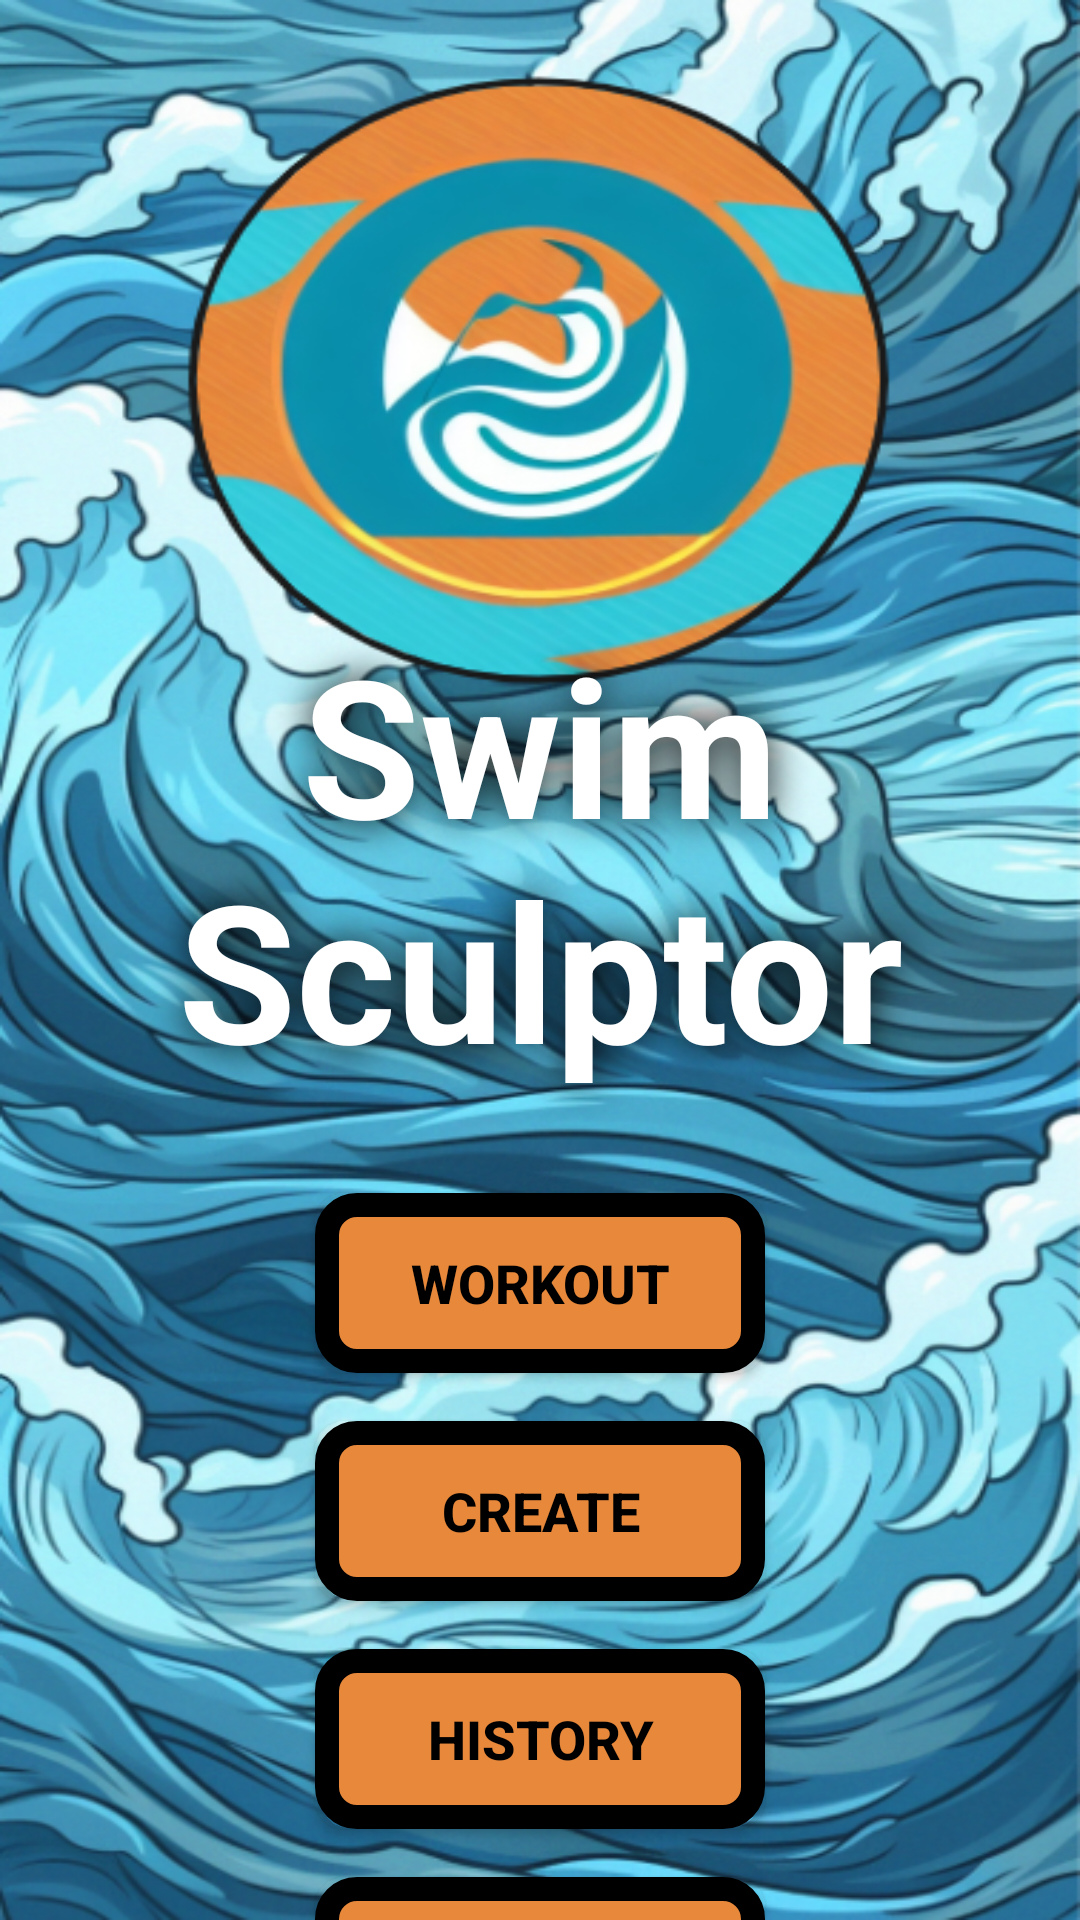

This screen was rendered from an Android layout file. Write that file and the resources it references.
<!-- AndroidManifest.xml: application theme Theme.SwimAppUIFramework -->
<!-- res/layout/activity_main.xml -->
<?xml version="1.0" encoding="utf-8"?>
<RelativeLayout xmlns:android="http://schemas.android.com/apk/res/android"
    xmlns:app="http://schemas.android.com/apk/res-auto"
    xmlns:tools="http://schemas.android.com/tools"
    android:layout_width="match_parent"
    android:layout_height="match_parent"
    tools:context=".MainActivity"
    android:background="@drawable/background5">

    <LinearLayout
        android:id="@+id/buttonsLayout"
        android:layout_width="match_parent"
        android:layout_height="match_parent"
        android:orientation="vertical"
        android:gravity="center"
        android:layout_centerInParent="true">

        <TextView
            android:layout_width="wrap_content"
            android:layout_height="wrap_content"
            android:text="Swim Sculptor"
            android:textSize="64sp"
            android:textColor="#FFFFFF"
            android:textStyle="bold"
            android:shadowColor="#000000"
            android:shadowDx="0"
            android:shadowDy="0"
            android:shadowRadius="32"
            android:padding="16dp"
            android:background="@android:color/transparent"
            android:gravity="center"
            android:layout_marginTop="235dp"
            android:layout_centerHorizontal="true"/>

        <Button
            android:id="@+id/btnWorkout"
            android:layout_width="150dp"
            android:layout_height="60dp"
            android:text="Workout"
            android:textColor="@color/textBlack"
            android:textSize="18dp"
            android:textStyle="bold"
            android:background="@drawable/round_rect_button"
            android:layout_marginTop="16dp"
            />

        <Button
            android:id="@+id/btnCreate"
            android:layout_width="150dp"
            android:layout_height="60dp"
            android:text="Create"
            android:layout_marginTop="16dp"
            android:textColor="@color/textBlack"
            android:textSize="18dp"
            android:textStyle="bold"
            android:background="@drawable/round_rect_button"
            />

        <Button
            android:id="@+id/btnHistory"
            android:layout_width="150dp"
            android:layout_height="60dp"
            android:text="History"
            android:layout_marginTop="16dp"
            android:textColor="@color/textBlack"
            android:textSize="18dp"
            android:textStyle="bold"
            android:background="@drawable/round_rect_button"
            />

        <Button
            android:id="@+id/btnConnect"
            android:layout_width="150dp"
            android:layout_height="60dp"
            android:text="Connect"
            android:layout_marginTop="16dp"
            android:textColor="@color/textBlack"
            android:textSize="18dp"
            android:textStyle="bold"
            android:background="@drawable/round_rect_button"
            />

    </LinearLayout>
</RelativeLayout>
<!-- resources referenced by this layout -->
<resources>
  <color name="textBlack">#000000</color>
  <!-- drawable background5: png bitmap (drawable, 636709 bytes) -->
  <!-- drawable round_rect_button (drawable) -->
  <?xml version="1.0" encoding="utf-8"?>
  <shape xmlns:android="http://schemas.android.com/apk/res/android"
      android:shape="rectangle">
      <corners android:radius="10dp" />
      <solid android:color="@color/buttonOrange" />
      <stroke
          android:width="8dp"
          android:color="@color/textBlack" />
  </shape>
  <style name="Theme.SwimAppUIFramework" parent="Base.Theme.SwimAppUIFramework">
          <item name="android:windowBackground">@color/backgroundBlue</item>
      </style>
  <color name="buttonOrange">#e8883b</color>
  <style name="Base.Theme.SwimAppUIFramework" parent="Theme.Material3.DayNight.NoActionBar">
          
          
      </style>
  <color name="backgroundBlue">#1a9988</color>
</resources>
